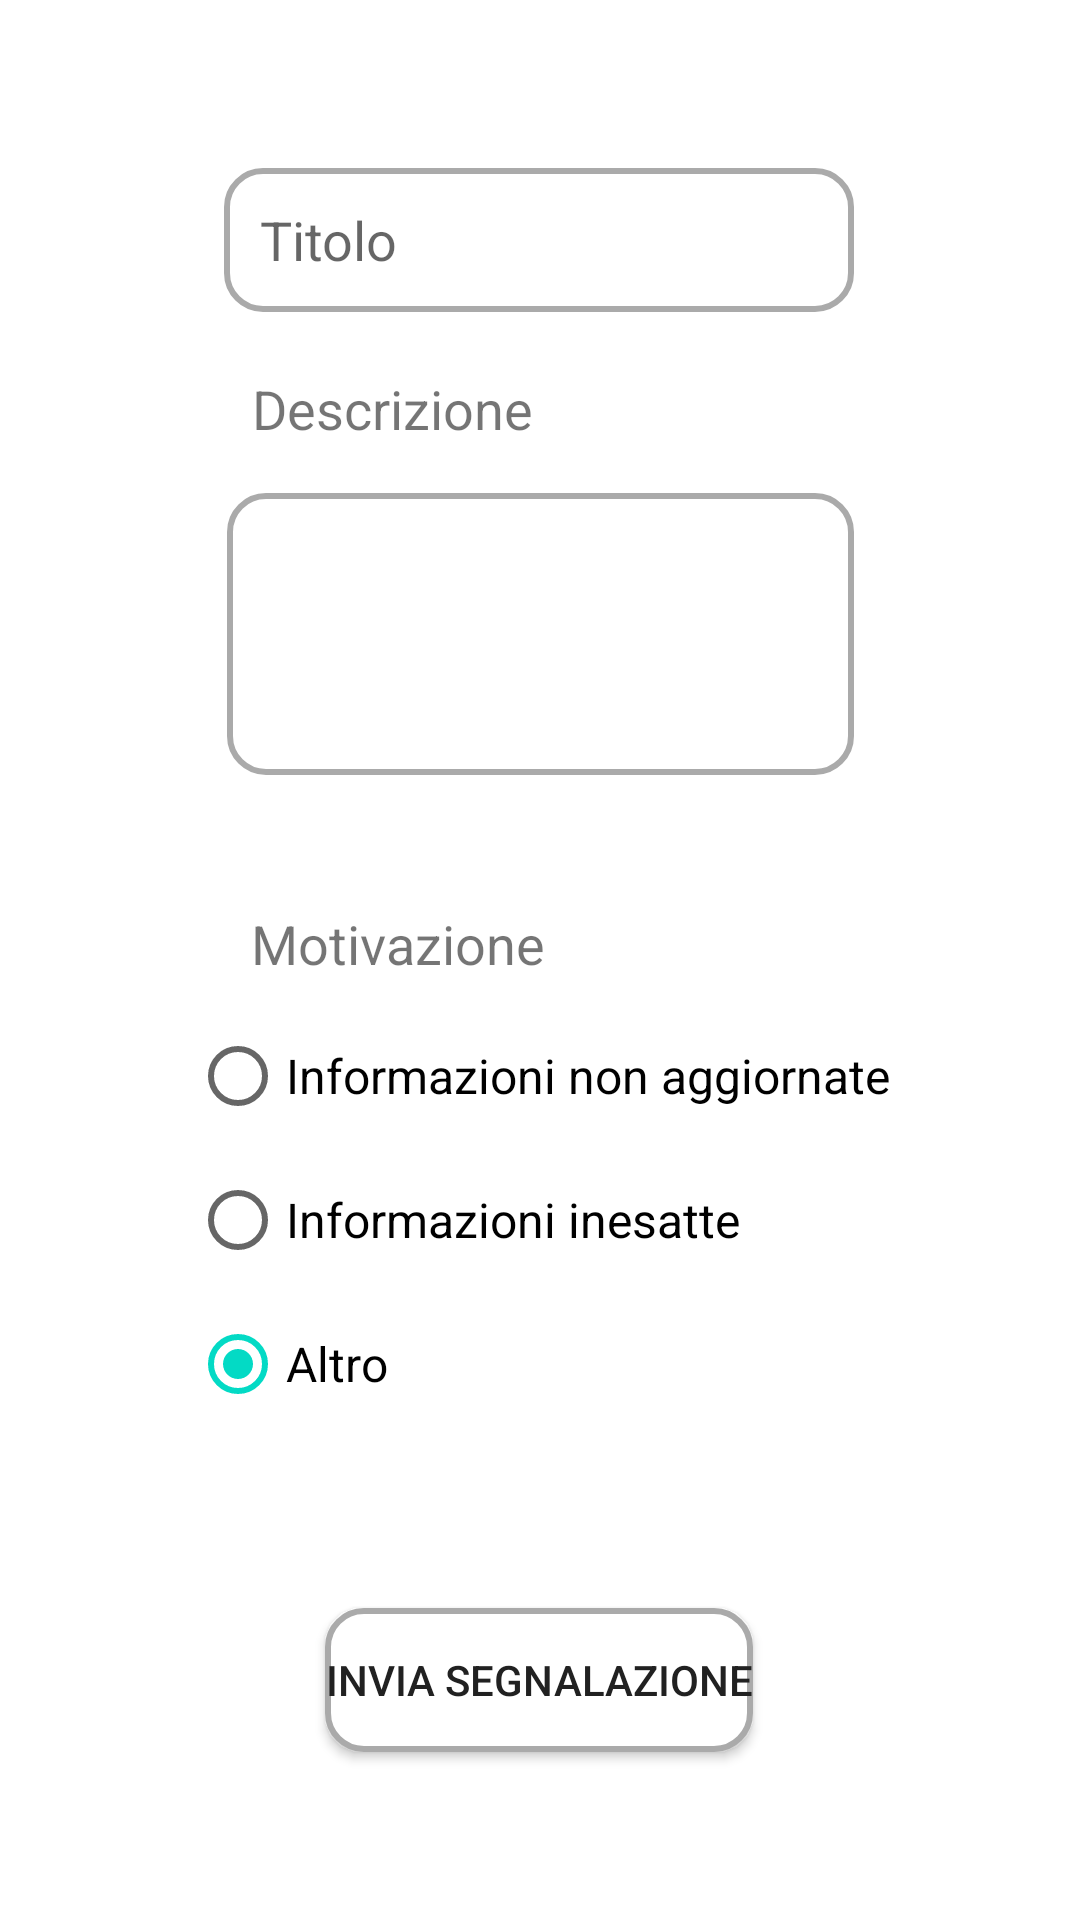

Produce the Android XML layout that renders to this screen, including the resource entries it uses.
<!-- AndroidManifest.xml: application theme Theme.Natour2021 -->
<!-- res/layout/activity_segnalazione.xml -->
<?xml version="1.0" encoding="utf-8"?>
<androidx.constraintlayout.widget.ConstraintLayout xmlns:android="http://schemas.android.com/apk/res/android"
    xmlns:app="http://schemas.android.com/apk/res-auto"
    xmlns:tools="http://schemas.android.com/tools"
    android:layout_width="match_parent"
    android:layout_height="match_parent"
    tools:context=".Activities.segnalazione.SegnalazioneActivity">

    <ScrollView
        android:layout_width="match_parent"
        android:layout_height="match_parent"
        android:fillViewport="true"
        app:layout_constraintBottom_toBottomOf="parent"
        app:layout_constraintEnd_toEndOf="parent"
        app:layout_constraintStart_toStartOf="parent"
        app:layout_constraintTop_toTopOf="parent">

        <androidx.constraintlayout.widget.ConstraintLayout
            android:layout_width="match_parent"
            android:layout_height="wrap_content">

            <EditText
                android:id="@+id/TitoloSegnalazioneEditText"
                android:layout_width="wrap_content"
                android:layout_height="wrap_content"
                android:layout_marginTop="56dp"
                android:background="@drawable/text_field_custom"
                android:textCursorDrawable="@drawable/cursor_custom"
                android:ems="10"
                android:hint="@string/titolo_segnalazione_text"
                android:inputType="textPersonName"
                android:minHeight="48dp"
                android:paddingStart="12dp"
                android:paddingEnd="12dp"
                app:layout_constraintEnd_toEndOf="parent"
                app:layout_constraintHorizontal_bias="0.497"
                app:layout_constraintStart_toStartOf="parent"
                app:layout_constraintTop_toTopOf="parent" />

            <EditText
                android:id="@+id/DescrizioneSegnalazioneEditText"
                android:layout_width="209dp"
                android:layout_height="94dp"
                android:layout_marginTop="16dp"
                android:background="@drawable/text_field_custom"
                android:ems="10"
                android:gravity="top|start"
                android:inputType="textMultiLine"
                android:lines="4"
                android:paddingStart="12dp"
                android:paddingEnd="12dp"
                android:textCursorDrawable="@drawable/cursor_custom"
                app:layout_constraintEnd_toEndOf="parent"
                app:layout_constraintStart_toStartOf="parent"
                app:layout_constraintTop_toBottomOf="@+id/DescrizioneSegnalazioneTextView" />

            <TextView
                android:id="@+id/DescrizioneSegnalazioneTextView"
                android:layout_width="wrap_content"
                android:layout_height="wrap_content"
                android:layout_marginTop="20dp"
                android:text="@string/descrizione_segnalazione_text"
                android:textSize="18sp"
                app:layout_constraintEnd_toEndOf="parent"
                app:layout_constraintHorizontal_bias="0.316"
                app:layout_constraintStart_toStartOf="parent"
                app:layout_constraintTop_toBottomOf="@+id/TitoloSegnalazioneEditText" />

            <RadioGroup
                android:id="@+id/MotivazioneSegnalazioneRadioGroup"
                android:layout_width="wrap_content"
                android:layout_height="wrap_content"
                android:layout_marginTop="8dp"
                app:layout_constraintEnd_toEndOf="parent"
                app:layout_constraintStart_toStartOf="parent"
                app:layout_constraintTop_toBottomOf="@+id/MotivazioneTextView">

                <RadioButton
                    android:id="@+id/InfoNonAggiornateRadioButton"
                    android:layout_width="match_parent"
                    android:layout_height="wrap_content"
                    android:text="@string/informazioni_non_aggiornate_radio_button"
                    android:textSize="16sp" />

                <RadioButton
                    android:id="@+id/InfoInesatteRadioButton"
                    android:layout_width="match_parent"
                    android:layout_height="wrap_content"
                    android:text="@string/informazioni_inesatte_radio_button"
                    android:textSize="16sp" />

                <RadioButton
                    android:id="@+id/AltroRadioButton"
                    android:layout_width="match_parent"
                    android:layout_height="wrap_content"
                    android:checked="true"
                    android:text="@string/altro_radio_button"
                    android:textSize="16sp" />
            </RadioGroup>

            <TextView
                android:id="@+id/MotivazioneTextView"
                android:layout_width="wrap_content"
                android:layout_height="wrap_content"
                android:layout_marginTop="44dp"
                android:text="@string/motivazione_segnalazione_text"
                android:textSize="18sp"
                app:layout_constraintEnd_toEndOf="parent"
                app:layout_constraintHorizontal_bias="0.319"
                app:layout_constraintStart_toStartOf="parent"
                app:layout_constraintTop_toBottomOf="@+id/DescrizioneSegnalazioneEditText" />

            <Button
                android:id="@+id/InviaSegnalazioneButton"
                android:layout_width="wrap_content"
                android:layout_height="wrap_content"
                android:layout_marginTop="48dp"
                android:layout_marginBottom="16dp"
                android:background="@drawable/text_field_custom"
                android:text="@string/invia_segnalazione_button"
                android:textColor="#212121"
                app:layout_constraintBottom_toBottomOf="parent"
                app:layout_constraintEnd_toEndOf="parent"
                app:layout_constraintHorizontal_bias="0.498"
                app:layout_constraintStart_toStartOf="parent"
                app:layout_constraintTop_toBottomOf="@+id/MotivazioneSegnalazioneRadioGroup"
                app:layout_constraintVertical_bias="0.19" />
        </androidx.constraintlayout.widget.ConstraintLayout>
    </ScrollView>


</androidx.constraintlayout.widget.ConstraintLayout>
<!-- resources referenced by this layout -->
<resources>
  <!-- drawable cursor_custom (drawable-v24) -->
  <?xml version="1.0" encoding="utf-8"?>
  <shape xmlns:android="http://schemas.android.com/apk/res/android"
      android:shape="rectangle">
      <size
          android:height="20dp"
          android:width="1dp" />
      <solid
          android:color="#43A047" />
  
  </shape>
  <!-- drawable text_field_custom (drawable-v24) -->
  <?xml version="1.0" encoding="utf-8"?>
  <selector xmlns:android="http://schemas.android.com/apk/res/android">
      
      <item android:state_enabled="true" android:state_focused="true">
          <shape android:shape="rectangle">
              <solid android:color="@android:color/white" />
              <corners android:radius="12dp" />
              <stroke android:width="2dp" android:color="#43A047" />
          </shape>
      </item>
  
      
      <item android:state_enabled="true">
          <shape android:shape="rectangle">
              <solid android:color="@android:color/white" />
              <corners android:radius="12dp" />
              <stroke android:width="2dp" android:color="@android:color/darker_gray" />
          </shape>
      </item>
  </selector>
  <string name="altro_radio_button">Altro</string>
  <string name="descrizione_segnalazione_text">Descrizione</string>
  <string name="informazioni_inesatte_radio_button">Informazioni inesatte</string>
  <string name="informazioni_non_aggiornate_radio_button">Informazioni non aggiornate</string>
  <string name="invia_segnalazione_button">Invia Segnalazione</string>
  <string name="motivazione_segnalazione_text">Motivazione</string>
  <string name="titolo_segnalazione_text">Titolo</string>
  <style name="Theme.Natour2021" parent="Theme.MaterialComponents.DayNight.DarkActionBar">
          
          <item name="colorPrimary">#43A047</item>
          <item name="colorPrimaryVariant">#66BB6A</item>
          <item name="colorOnPrimary">@color/white</item>
          
          <item name="colorSecondary">@color/teal_200</item>
          <item name="colorSecondaryVariant">@color/teal_700</item>
          <item name="colorOnSecondary">@color/black</item>
          
          <item name="android:statusBarColor" tools:targetApi="l">?attr/colorPrimaryVariant</item>
          
      </style>
  <!-- not gathered from this repository: default colours our renderer supplied (Android Studio template values) -->
  <color name="teal_200">#FF03DAC5</color>
  <color name="teal_700">#FF018786</color>
  <color name="black">#FF000000</color>
  <color name="white">#FFFFFFFF</color>
</resources>
